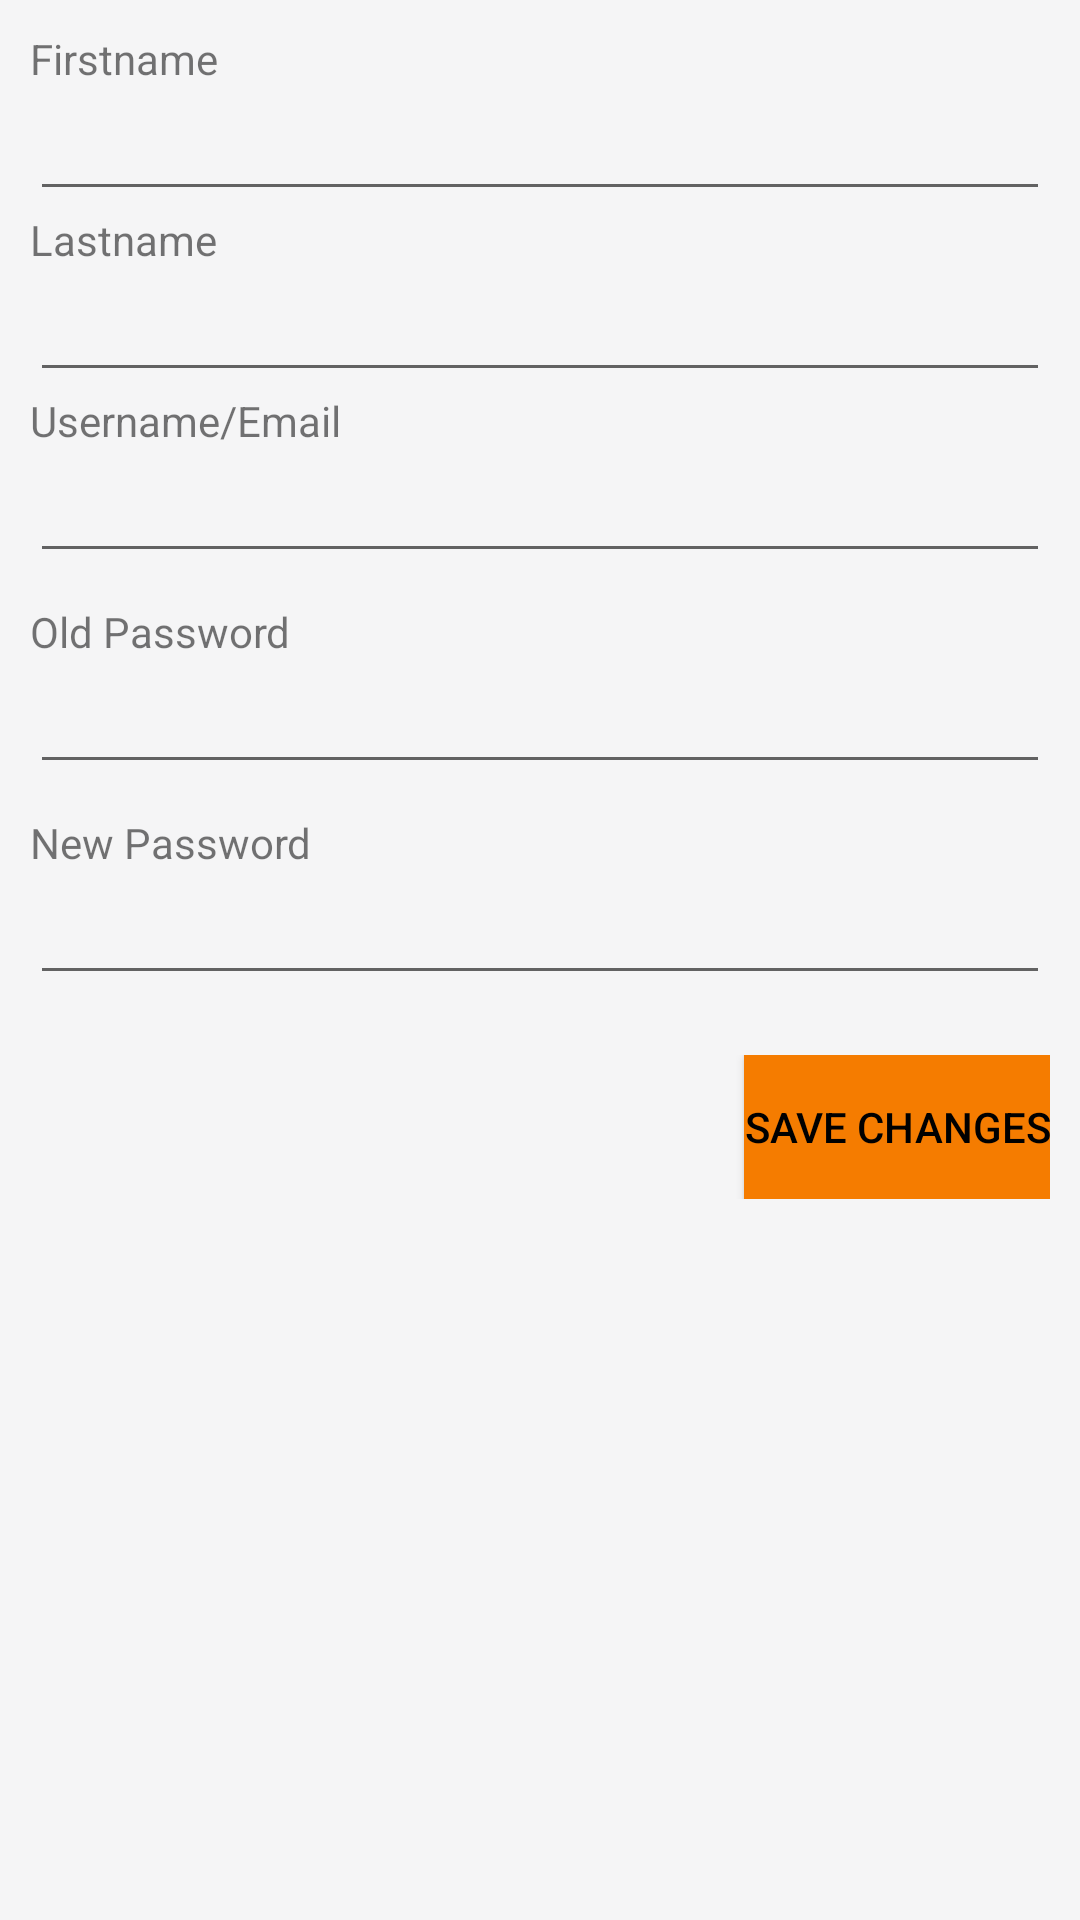

Produce the Android XML layout that renders to this screen, including the resource entries it uses.
<!-- AndroidManifest.xml: application theme AppTheme -->
<!-- res/layout/activity_user_profile.xml -->
<?xml version="1.0" encoding="utf-8"?>
<LinearLayout xmlns:android="http://schemas.android.com/apk/res/android"
    xmlns:tools="http://schemas.android.com/tools"
    android:layout_width="match_parent"
    android:layout_height="match_parent"
    android:padding="10dp"
    android:orientation="vertical"
    android:background="@color/colorBackgroundLight"
    tools:context="at.sw2017.trackster.LoginActivity">

    <TextView
        android:layout_width="match_parent"
        android:layout_height="wrap_content"
        android:text="Firstname" />

    <EditText
        android:id="@+id/edit_text_firstname"
        android:layout_width="match_parent"
        android:layout_height="wrap_content"
        android:inputType="textPersonName"
        android:focusable="false"/>

    <TextView
        android:layout_width="match_parent"
        android:layout_height="wrap_content"
        android:text="Lastname" />

    <EditText
        android:id="@+id/edit_text_lastname"
        android:layout_width="match_parent"
        android:layout_height="wrap_content"
        android:inputType="textPersonName"
        android:focusable="false"/>

    <TextView
        android:layout_width="match_parent"
        android:layout_height="wrap_content"
        android:text="Username/Email" />

    <EditText
        android:id="@+id/edit_text_username"
        android:layout_width="match_parent"
        android:layout_height="wrap_content"
        android:inputType="textPersonName"
        android:focusable="false"/>

    <TextView
        android:layout_marginTop="10dp"
        android:layout_width="match_parent"
        android:layout_height="wrap_content"
        android:text="Old Password" />

    <EditText
        android:id="@+id/edit_text_old_password"
        android:layout_width="match_parent"
        android:layout_height="wrap_content"
        android:inputType="textPassword" />

    <TextView
        android:layout_marginTop="10dp"
        android:layout_width="match_parent"
        android:layout_height="wrap_content"
        android:text="New Password" />

    <EditText
        android:id="@+id/edit_text_new_password"
        android:layout_width="match_parent"
        android:layout_height="wrap_content"
        android:inputType="textPassword" />

    <LinearLayout
        android:layout_width="match_parent"
        android:layout_height="wrap_content"
        android:orientation="horizontal"
        android:paddingTop="20dp">

        <View
            android:layout_width="0dp"
            android:layout_height="0dp"
            android:layout_weight="1" />

        <Button
            android:id="@+id/button_change"
            android:layout_width="wrap_content"
            android:layout_height="wrap_content"
            android:background="@color/colorAccent"
            android:text="Save Changes"
            android:textColor="@color/colorAccentText" />

    </LinearLayout>

</LinearLayout>
<!-- resources referenced by this layout -->
<resources>
  <color name="colorAccent">#f57c00</color>
  <color name="colorAccentText">#000000</color>
  <color name="colorBackgroundLight">#F5F5F6</color>
  <style name="AppTheme" parent="Theme.AppCompat.Light.DarkActionBar">
          
          <item name="colorPrimary">@color/colorPrimary</item>
          <item name="colorPrimaryDark">@color/colorPrimaryDark</item>
          <item name="colorAccent">@color/colorAccent</item>
      </style>
  <color name="colorPrimary">#00838f</color>
  <color name="colorPrimaryDark">#005662</color>
</resources>
